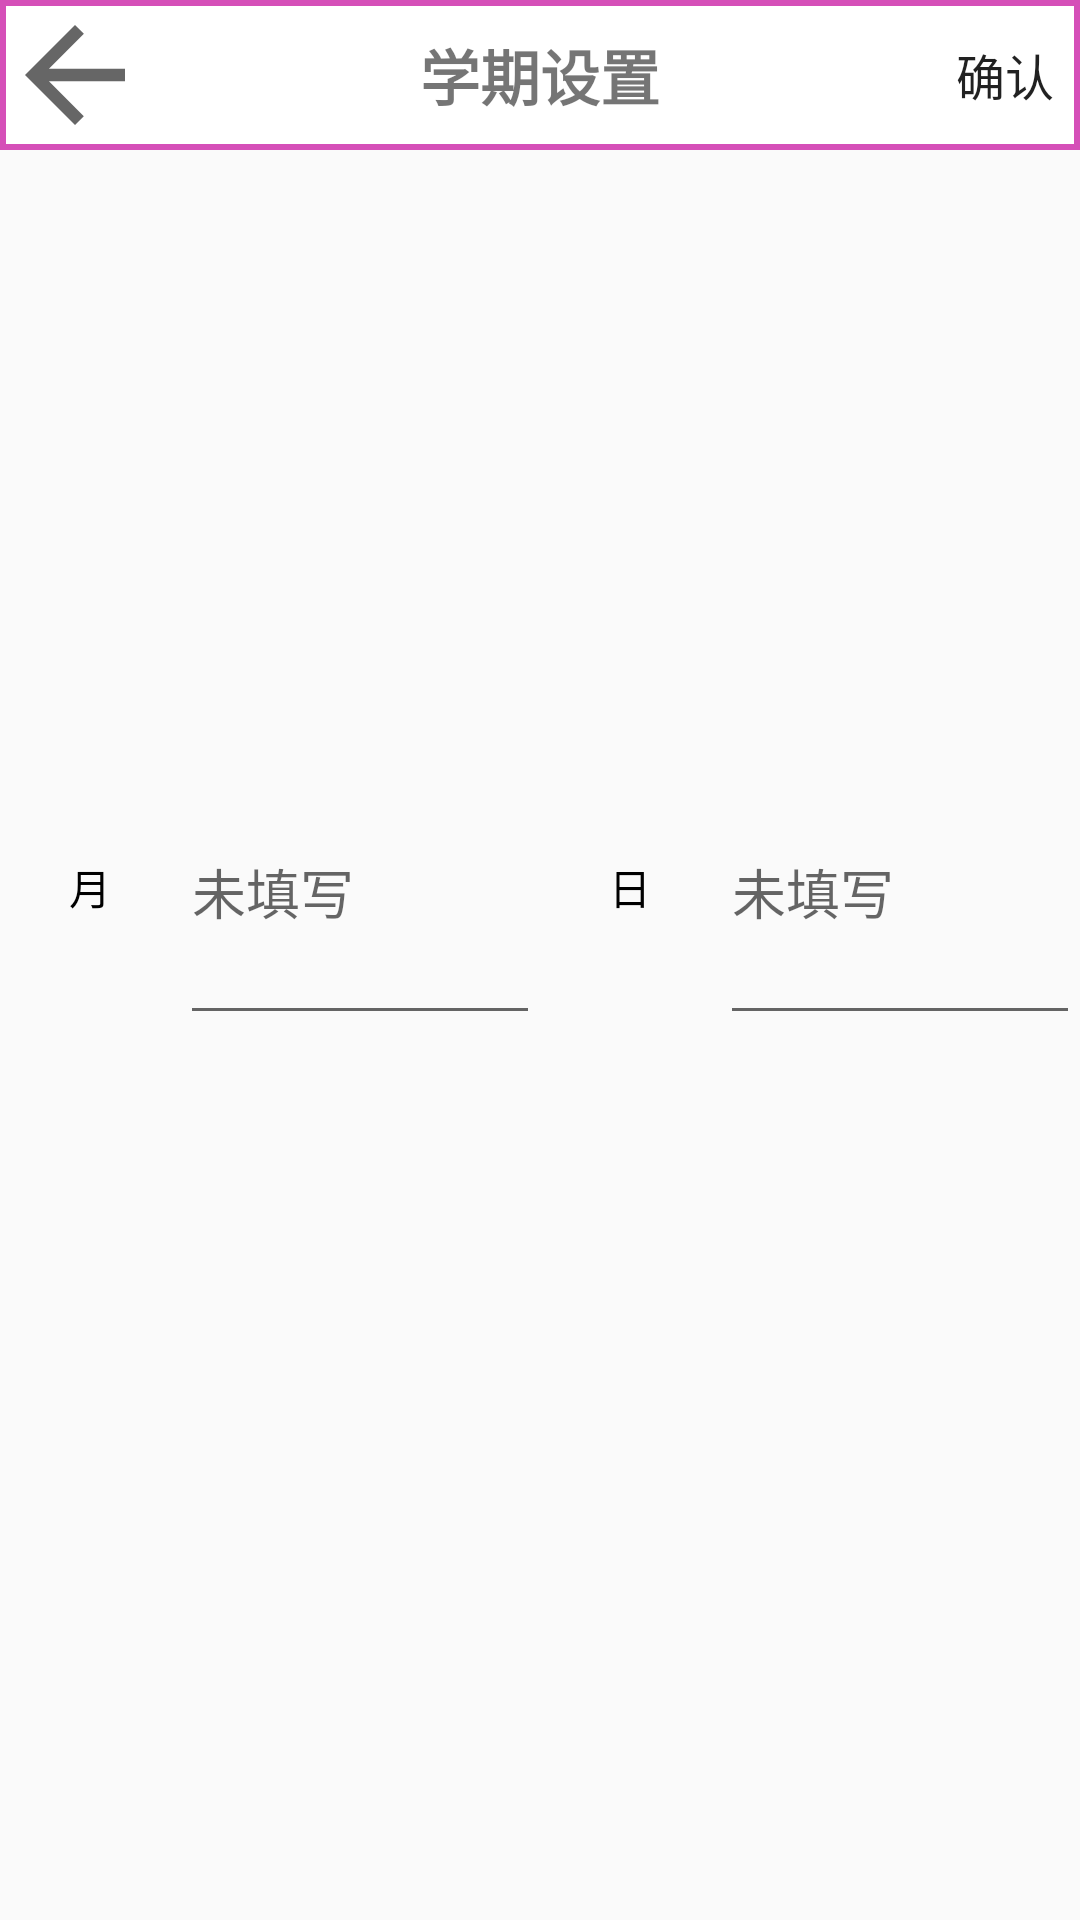

The Android layout XML behind this screen, and the referenced resources:
<!-- AndroidManifest.xml: application theme Theme.MyCourseTable -->
<!-- res/layout/activity_setbase.xml -->
<?xml version="1.0" encoding="utf-8"?>
<LinearLayout android:layout_width="match_parent"
    android:layout_height="match_parent"
    xmlns:app="http://schemas.android.com/apk/res-auto"
    android:orientation="vertical"
    xmlns:android="http://schemas.android.com/apk/res/android">

    
    <RelativeLayout
        android:layout_width="match_parent"
        android:layout_height="50dp"
        android:background="@drawable/underline"
        android:orientation="horizontal"
        >

        <TextView
            android:layout_width="match_parent"
            android:layout_height="50dp"
            android:gravity="center"
            android:text="学期设置"
            android:textSize="20sp"
            android:textStyle="bold" />

        <Button
            android:id="@+id/sure"
            android:layout_width="50dp"
            android:layout_height="match_parent"
            android:layout_alignParentRight="true"
            android:background="@android:color/transparent"
            android:text="确认"
            android:textSize="8pt" />

        <Button
            android:id="@+id/return_to_main"
            android:layout_width="50dp"
            android:layout_height="match_parent"
            android:layout_alignParentLeft="true"
            android:background="@drawable/ic_baseline_arrow_back_24"
            android:text="" />
    </RelativeLayout>

    <LinearLayout
        android:layout_width="match_parent"
        android:layout_height="0dp"
        android:layout_weight="1"
        />
    <LinearLayout
        android:layout_width="match_parent"
        android:layout_height="0dp"
        android:layout_weight="2"
        android:orientation="vertical"
        >
        <LinearLayout
            android:layout_width="match_parent"
            android:layout_height="0dp"
            android:layout_weight="1"
            android:orientation="horizontal">
            




        </LinearLayout>

        <LinearLayout
            android:layout_width="match_parent"
            android:layout_height="0dp"
            android:layout_weight="1"

            android:orientation="horizontal">

            <LinearLayout
                android:layout_width="0dp"
                android:layout_height="match_parent"
                android:layout_weight="1"
                >
                <TextView
                    android:layout_width="60dp"
                    android:layout_height="match_parent"
                    android:gravity="center"
                    android:text="月"
                    android:textColor="@color/black">

                </TextView>

                <EditText
                    android:id="@+id/month"
                    android:layout_width="match_parent"
                    android:layout_height="match_parent"
                    android:hint="未填写"
                    android:inputType="date"
                    android:singleLine="true" />
            </LinearLayout>
            <LinearLayout
                android:layout_width="0dp"
                android:layout_height="match_parent"
                android:layout_weight="1"
                >
                <TextView
                    android:layout_width="60dp"
                    android:layout_height="match_parent"
                    android:gravity="center"
                    android:text="日"
                    android:textColor="@color/black">
                </TextView>

                <EditText
                    android:id="@+id/day"
                    android:layout_width="match_parent"
                    android:layout_height="match_parent"
                    android:hint="未填写"
                    android:inputType="date"
                    android:singleLine="true" />
            </LinearLayout>



        </LinearLayout>


    </LinearLayout>
    <LinearLayout
        android:layout_width="match_parent"
        android:layout_height="0dp"
        android:layout_weight="3"
        />


</LinearLayout>
<!-- resources referenced by this layout -->
<resources>
  <!-- drawable ic_baseline_arrow_back_24 (drawable) -->
  <vector xmlns:android="http://schemas.android.com/apk/res/android"
      android:width="15dp"
      android:height="15dp"
      android:viewportWidth="24"
      android:viewportHeight="24"
      android:tint="?attr/colorControlNormal">
    <path
        android:fillColor="@android:color/white"
        android:pathData="M20,11H7.83l5.59,-5.59L12,4l-8,8 8,8 1.41,-1.41L7.83,13H20v-2z"/>
  </vector>
  <!-- drawable underline (drawable) -->
  <?xml version="1.0" encoding="utf-8"?>
  <shape xmlns:android="http://schemas.android.com/apk/res/android" android:shape="rectangle" >
      <solid android:color="#ffffff" />
      <stroke android:width="2dp"
          android:color="#D54FB8"/>
  </shape>
  <style name="Theme.MyCourseTable" parent="Theme.MaterialComponents.DayNight.NoActionBar.Bridge">
          
          <item name="colorPrimary">@color/purple_500</item>
          <item name="colorPrimaryVariant">@color/purple_700</item>
          <item name="colorOnPrimary">@color/white</item>
          
          <item name="colorSecondary">@color/teal_200</item>
          <item name="colorSecondaryVariant">@color/teal_700</item>
          <item name="colorOnSecondary">@color/black</item>
          
          <item name="android:statusBarColor" tools:targetApi="l">?attr/colorPrimaryVariant</item>
          
      </style>
  <!-- not gathered from this repository: default colours our renderer supplied (Android Studio template values) -->
  <color name="purple_500">#FF6200EE</color>
  <color name="purple_700">#FF3700B3</color>
  <color name="teal_200">#FF03DAC5</color>
  <color name="teal_700">#FF018786</color>
  <color name="black">#FF000000</color>
  <color name="white">#FFFFFFFF</color>
</resources>
